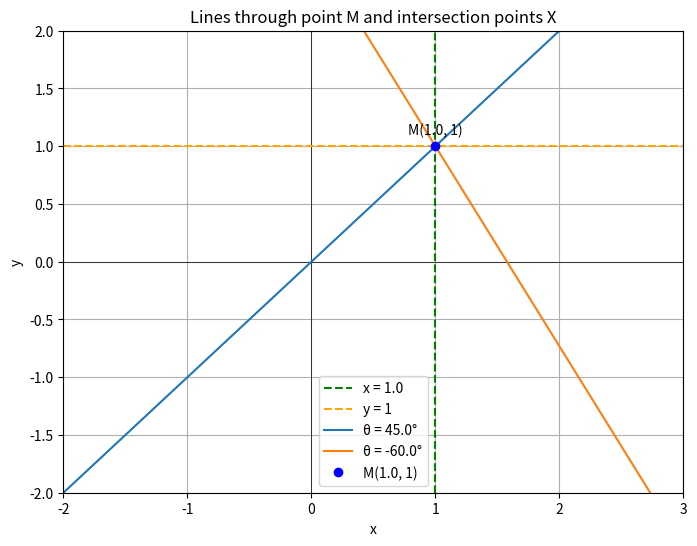

Source code (Python):
import matplotlib.pyplot as plt
import numpy as np

# 固定a的值
a = 1.0  # 可以根据需要调整

# 定义两个离散的theta值
theta_values = [np.pi / 4, -np.pi / 3]  # 45度和60度

# 生成x坐标的值
x = np.linspace(-2, 3, 100)

# 创建绘图
fig, ax = plt.subplots(figsize=(8, 6))

# 设置x轴和y轴的范围
ax.set_xlim(-2, 3)
ax.set_ylim(-2, 2)

# 画x轴和y轴
ax.axhline(0, color="black", linewidth=0.5)
ax.axvline(0, color="black", linewidth=0.5)

# 绘制固定的垂直线x=a
ax.axvline(x=a, color="green", linestyle="--", label=f"x = {a}")

# 绘制y=1的水平线
ax.axhline(y=1, color="orange", linestyle="--", label="y = 1")

# 绘制每个theta对应的直线和交点
for theta in theta_values:
    # 计算直线的斜率
    slope = np.tan(theta)

    # 计算直线的y坐标
    y = slope * (x - a) + 1  # 通过点M(a, 1)的直线方程

    # 计算交点X的坐标
    X_x = a + np.tan(theta)
    print(a, np.tan(theta))

    # 绘制直线
    ax.plot(x, y, label=f"θ = {theta * 180 / np.pi:.1f}°")

    # 绘制交点
    # ax.plot(X_x, 0, "ro")  # 交点X
    # ax.text(X_x, 0.1, f"X({X_x:.2f}, 0)", fontsize=10, ha="center")

# 绘制点M(a, 1)
ax.plot(a, 1, "bo", markersize=6, label=f"M({a}, 1)")
ax.text(a, 1.1, f"M({a}, 1)", fontsize=10, ha="center")

# 添加图例和标题
ax.set_xlabel("x")
ax.set_ylabel("y")
ax.set_title("Lines through point M and intersection points X")
ax.legend()

# 显示图形
plt.grid()
plt.show()
